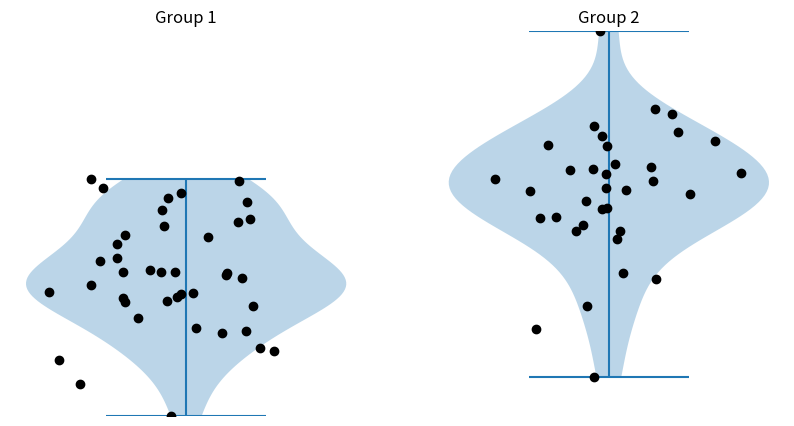

Reproduce this figure in Python.
import matplotlib.pyplot as plt
import numpy as np
import scipy.stats as stats

average_group1 = 40
average_group2 = 45

standard_deviation = 5.6

samples_group1 = 40
samples_group2 = 35

data_group1 = np.random.randn(samples_group1) * standard_deviation + average_group1
data_group2 = np.random.randn(samples_group2) * standard_deviation + average_group2

ns = [samples_group1, samples_group2]

datalims = [np.min(np.hstack([data_group1, data_group2])), np.max(np.hstack([data_group1, data_group2]))]

fig, ax = plt.subplots(1,2, figsize=(10,5))

ax[0].violinplot(data_group1)
ax[0].set_title('Group 1')
ax[0].plot(1+np.random.randn(samples_group1)*0.1, data_group1, 'ko')
ax[0].set_ylim(datalims)
ax[0].axis('off')

ax[1].violinplot(data_group2)
ax[1].set_title('Group 2')
ax[1].plot(1+np.random.randn(samples_group2)*0.1, data_group2, 'ko')
ax[1].set_ylim(datalims)    
ax[1].axis('off')
